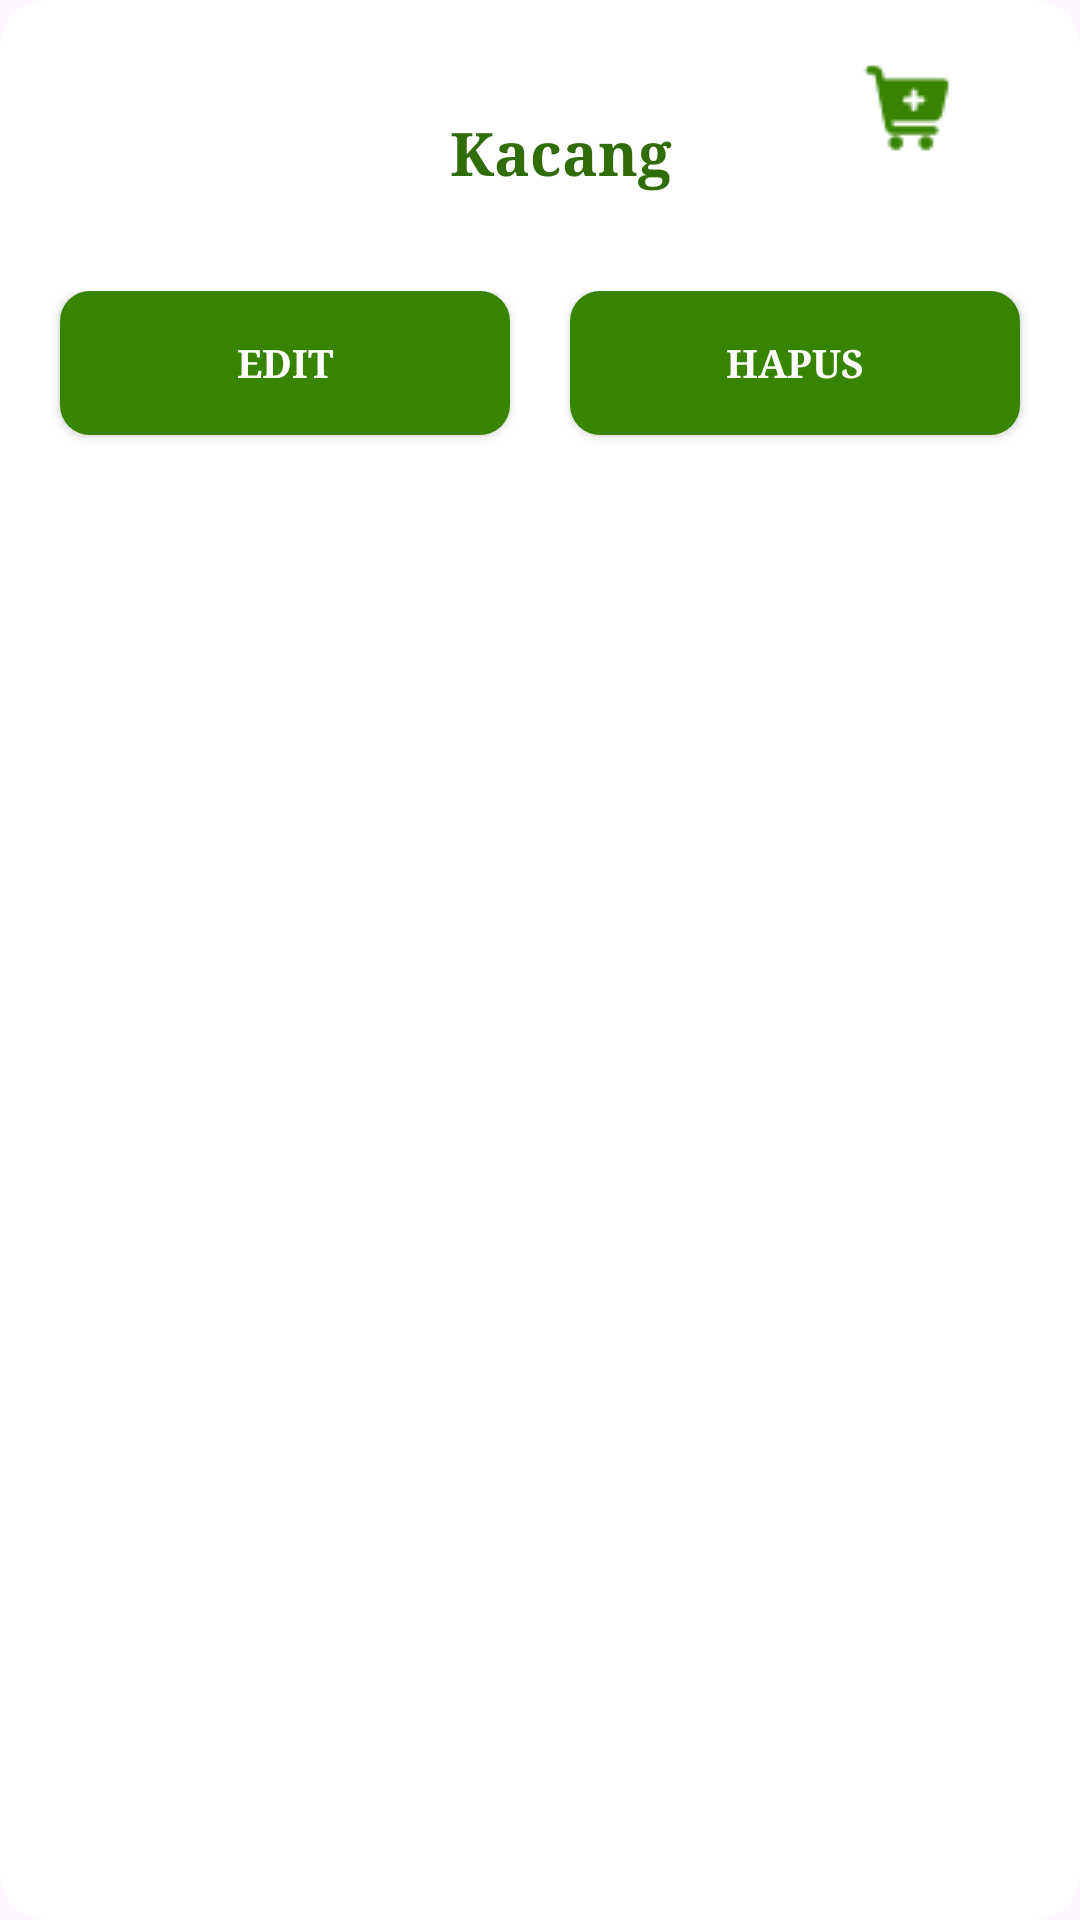

Android layout source for this screen:
<!-- AndroidManifest.xml: application theme Theme.KokiDapur -->
<!-- res/layout/custom_dialog_bahan.xml -->
<?xml version="1.0" encoding="utf-8"?>
<LinearLayout xmlns:android="http://schemas.android.com/apk/res/android"
    android:layout_width="match_parent"
    android:layout_height="match_parent"
    android:orientation="vertical"
    android:gravity="center_horizontal"
    android:weightSum="1"
    android:background="@drawable/background_dialog">

    <LinearLayout
        android:layout_width="match_parent"
        android:layout_height="wrap_content"
        android:orientation="horizontal">

        <TextView
            android:id="@+id/Title_dialog_bahan"
            android:layout_weight="2"
            android:text="Kacang"
            android:gravity="center_horizontal"
            android:layout_gravity="center_vertical"
            android:layout_marginLeft="90dp"
            android:textSize="20sp"
            android:textStyle="bold"
            android:typeface="serif"
            android:textColor="@color/green"
            android:layout_width="wrap_content"
            android:layout_height="wrap_content"/>

        <ImageButton
            android:id="@+id/BtnTK_Belanja"
            android:textColor="@color/white"
            android:src="@drawable/ikon_tk_belanja"
            android:layout_gravity="right"
            android:backgroundTint="@color/white"
            android:layout_marginTop="10dp"
            android:layout_marginEnd="20dp"
            android:layout_marginBottom="20dp"
            android:contentDescription="Tambahkan ke daftar belanja"
            android:layout_width="wrap_content"
            android:layout_height="wrap_content"/>


    </LinearLayout>


    <LinearLayout
        android:layout_width="match_parent"
        android:layout_height="wrap_content"
        android:orientation="horizontal"
        android:layout_marginTop="5dp"
        android:layout_marginBottom="10dp"
        android:layout_weight="1"
        android:gravity="center_horizontal">

        <Button
            android:id="@+id/BtnEdit_bahan"
            android:text="Edit"
            android:textColor="@color/white"
            android:textSize="13sp"
            android:textStyle="bold"
            android:typeface="serif"
            android:layout_gravity="center_horizontal"
            android:background="@drawable/background_button"
            android:layout_marginStart="10dp"
            android:layout_marginEnd="10dp"
            android:layout_width="150dp"
            android:layout_height="wrap_content"/>

        <Button
            android:id="@+id/BtnHapus_bahan"
            android:text="Hapus"
            android:textColor="@color/white"
            android:textSize="13sp"
            android:textStyle="bold"
            android:typeface="serif"
            android:layout_gravity="center_horizontal"
            android:background="@drawable/background_button"
            android:layout_marginStart="10dp"
            android:layout_marginEnd="10dp"
            android:layout_width="150dp"
            android:layout_height="wrap_content"/>

    </LinearLayout>

</LinearLayout>
<!-- resources referenced by this layout -->
<resources>
  <color name="green">#306c08</color>
  <color name="white">#FFFFFFFF</color>
  <!-- drawable background_button (drawable) -->
  <?xml version="1.0" encoding="utf-8"?>
  <shape xmlns:android="http://schemas.android.com/apk/res/android"
      android:shape="rectangle">
      <corners android:radius="10dp"/>
      <solid android:color="@color/green_001"/>
  </shape>
  <!-- drawable background_dialog (drawable) -->
  <?xml version="1.0" encoding="utf-8"?>
  <shape xmlns:android="http://schemas.android.com/apk/res/android"
      android:shape="rectangle">
      <solid android:color="@color/white"/>
      <corners android:radius="15dp"/>
      <padding android:left="10dp" android:bottom="10dp" android:right="10dp" android:top="10dp"/>
  
  </shape>
  <!-- drawable ikon_tk_belanja: png bitmap (drawable, 1507 bytes) -->
  <style name="Theme.KokiDapur" parent="Base.Theme.KokiDapur" />
  <color name="green_001">#378401</color>
  <style name="Base.Theme.KokiDapur" parent="Theme.Material3.DayNight.NoActionBar">
          
          
          
          <item name="colorPrimary">@color/green_001</item>
          <item name="colorPrimaryVariant">@color/green</item>
          <item name="colorOnPrimary">@color/white</item>
          
          <item name="colorSecondary">@color/softgreen</item>
          <item name="colorSecondaryVariant">@color/green_002</item>
          <item name="colorOnSecondary">@color/black</item>
  
          <item name="android:statusBarColor" tools:targetApi="l">?attr/colorPrimaryVariant</item>
  
  
      </style>
  <color name="softgreen">#BEDE81</color>
  <color name="green_002">#638c24</color>
  <color name="black">#FF000000</color>
</resources>
